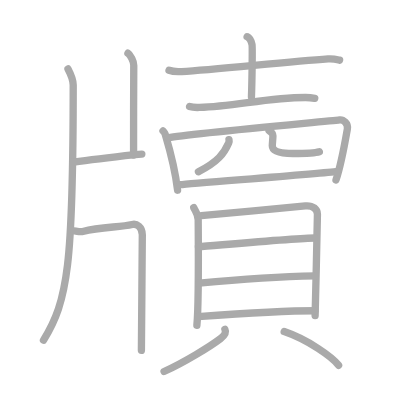
t = 0.00 s
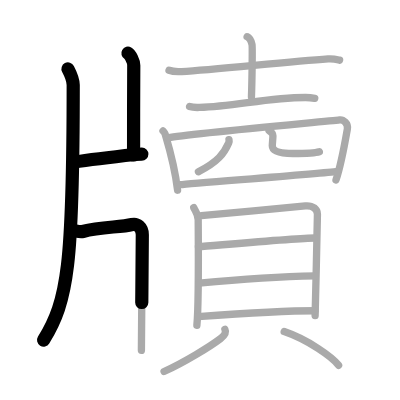
t = 3.75 s
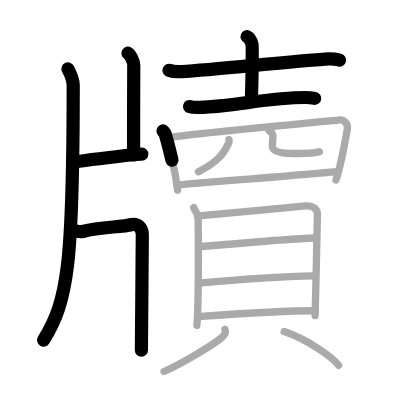
t = 7.50 s
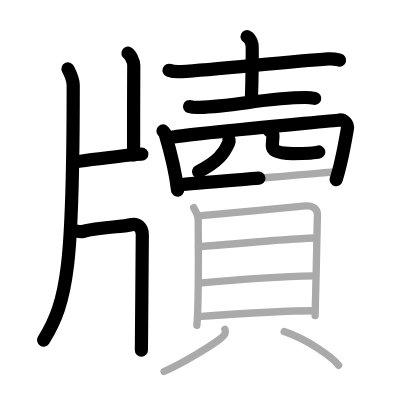
t = 11.50 s
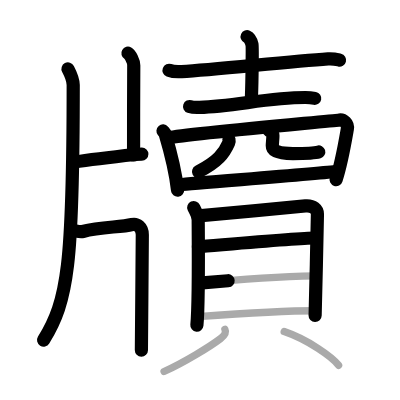
t = 15.25 s
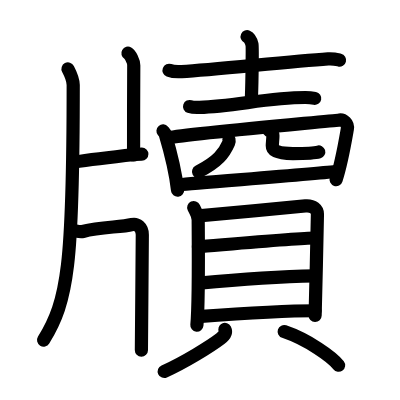
t = 19.00 s

The animated SVG that drew these frames (rendered in a browser with its animation timeline set to each time). Animation: 19 SMIL elements (animate=19); one cycle of 19.00 s.

<?xml version="1.0" standalone="no"?>
<!DOCTYPE svg PUBLIC "-//W3C//DTD SVG 1.1//EN"   "http://www.w3.org/Graphics/SVG/1.1/DTD/svg11.dtd">
<svg width="400px" height="400px"  version="1.1" xmlns="http://www.w3.org/2000/svg">
  <defs>
    <marker id="Triangle" viewBox="0 0 10 10" refX="0" refY="5" markerUnits="strokeWidth" markerWidth="3" style="stroke-opacity:0%;fill:#aaaaaa;" markerHeight="2" orient="auto">
      <path d="M 0 0 L 10 5 L 0 10 z" />
    </marker>
    
    <marker id="Arrow" viewBox="0 0 10 10" refX="5" refY="5" markerUnits="strokeWidth" markerWidth="1.8" style="stroke-opacity:0%;fill:#770000;" markerHeight="2" orient="auto">
      <path d="M 0 4 L 6 4 L 4 1 L 10 5 L 4 9 L 6 6 L 0 6 z" />
        <circle cx="5" cy="5" r="5" />
      </marker>
    
    <marker id="TriangleRed" viewBox="0 0 10 10" refX="0" refY="5" markerUnits="strokeWidth" markerWidth="3" style="stroke-opacity:0%;fill:#CC0000;" markerHeight="2" orient="auto">
      <path d="M 0 0 L 10 5 L 0 10 z" />
    </marker>
    
    <marker id="ArrowRed" viewBox="0 0 10 10" refX="5" refY="5" markerUnits="strokeWidth" markerWidth="1.8" style="stroke-opacity:0%;fill:#CC0000;" markerHeight="2" orient="auto">
      <path d="M 0 4 L 6 4 L 4 1 L 10 5 L 4 9 L 6 6 L 0 6 z" />
        <circle cx="5" cy="5" r="5" />
      </marker>
    
  </defs>
  
  <path style="fill:#ffffff; fill-opacity:100%; fill-rule:evenodd; stroke-width:0;" d="M 0 0 L 400px 0 L 400px 400px L 0 400px L 0 0" />

  <g transform="scale(3.6697247706422 3.6697247706422)">
<path style="fill:none; fill-opacity:0%; fill-rule:evenodd; stroke:#aaaaaa; stroke-opacity:100%; stroke-width: 1.5pt; stroke-linejoin:round; stroke-linecap:round;" d="M18.53 18.79c0.7 1.33 1.42 2.84 1.42 4.38c0 48.9-1.45 58.83-8.1 69.54"></path>
<path style="fill:none; fill-opacity:0%; fill-rule:evenodd; stroke:#aaaaaa; stroke-opacity:100%; stroke-width: 1.5pt; stroke-linejoin:round; stroke-linecap:round;" d="M34.86 14.5c0.66 0.38 1.61 2.22 1.59 3.3c-0.05 3.41-0.05 21.36-0.05 24.46"></path>
<path style="fill:none; fill-opacity:0%; fill-rule:evenodd; stroke:#aaaaaa; stroke-opacity:100%; stroke-width: 1.5pt; stroke-linejoin:round; stroke-linecap:round;" d="M20.03 44.2C24.5 43.52 31 42.75 36.8 42.11c0.78-0.09 1.12-0.12 1.85-0.12"></path>
<path style="fill:none; fill-opacity:0%; fill-rule:evenodd; stroke:#aaaaaa; stroke-opacity:100%; stroke-width: 1.5pt; stroke-linejoin:round; stroke-linecap:round;" d="M20.21 62.91c0.19-0.02 1.66 0.35 2.35 0.17c5.01-1.33 10.19-1.08 13.45-1.9c1.21-0.3 2.77 0.66 2.77 2.82c0 1.39-0.25 30.79-0.25 31.47"></path>
<path style="fill:none; fill-opacity:0%; fill-rule:evenodd; stroke:#aaaaaa; stroke-opacity:100%; stroke-width: 1.5pt; stroke-linejoin:round; stroke-linecap:round;" d="M46.06 19.15c0.9 0.35 2.54 0.41 3.43 0.35c9.31-0.59 28.99-2.7 39.92-3.46c1.49-0.1 2.39 0.17 3.13 0.35"></path>
<path style="fill:none; fill-opacity:0%; fill-rule:evenodd; stroke:#aaaaaa; stroke-opacity:100%; stroke-width: 1.5pt; stroke-linejoin:round; stroke-linecap:round;" d="M67.34 10c0.74 0.33 1.18 1.48 1.33 2.13c0.15 0.66 0 10.16-0.15 14.26"></path>
<path style="fill:none; fill-opacity:0%; fill-rule:evenodd; stroke:#aaaaaa; stroke-opacity:100%; stroke-width: 1.5pt; stroke-linejoin:round; stroke-linecap:round;" d="M51.66 29.03c0.71 0.24 2.02 0.27 2.73 0.24c9.43-0.29 18.92-2.73 28.88-2.7c1.19 0 1.9 0.12 2.5 0.24"></path>
<path style="fill:none; fill-opacity:0%; fill-rule:evenodd; stroke:#aaaaaa; stroke-opacity:100%; stroke-width: 1.5pt; stroke-linejoin:round; stroke-linecap:round;" d="M44.42 35.68c0.24 0.28 0.48 0.51 0.59 0.86c0.82 2.75 2.81 10.34 3.38 15.29"></path>
<path style="fill:none; fill-opacity:0%; fill-rule:evenodd; stroke:#aaaaaa; stroke-opacity:100%; stroke-width: 1.5pt; stroke-linejoin:round; stroke-linecap:round;" d="M45.9 37.55c5.24-1.08 43.84-4.51 46.63-4.87c1.02-0.13 2.4 0.93 2.12 2.48c-0.57 3.23-1.57 9.27-3.09 13.88"></path>
<path style="fill:none; fill-opacity:0%; fill-rule:evenodd; stroke:#aaaaaa; stroke-opacity:100%; stroke-width: 1.5pt; stroke-linejoin:round; stroke-linecap:round;" d="M62.4 38.06c0.05 0.22 0.05 0.57-0.09 0.9c-1.26 2.87-2.87 5.06-8.23 7.84"></path>
<path style="fill:none; fill-opacity:0%; fill-rule:evenodd; stroke:#aaaaaa; stroke-opacity:100%; stroke-width: 1.5pt; stroke-linejoin:round; stroke-linecap:round;" d="M73.32 35.58c0.56 0.37 1.05 0.81 1.05 1.38c0 0.77-0.17 2.21-0.17 2.76c0 1.5 1.93 2.12 5.62 2.12c3.33 0 5.79 0 7.2-0.48"></path>
<path style="fill:none; fill-opacity:0%; fill-rule:evenodd; stroke:#aaaaaa; stroke-opacity:100%; stroke-width: 1.5pt; stroke-linejoin:round; stroke-linecap:round;" d="M49.13 50.33c3.27-0.41 38.32-3.02 42.81-3.65"></path>
<path style="fill:none; fill-opacity:0%; fill-rule:evenodd; stroke:#aaaaaa; stroke-opacity:100%; stroke-width: 1.5pt; stroke-linejoin:round; stroke-linecap:round;" d="M52.79 56.57c0.5 1.09 1.22 1.9 1.22 3.35s0.23 22.63-0.36 28.72"></path>
<path style="fill:none; fill-opacity:0%; fill-rule:evenodd; stroke:#aaaaaa; stroke-opacity:100%; stroke-width: 1.5pt; stroke-linejoin:round; stroke-linecap:round;" d="M54.85 58.74c2.82-0.18 25.8-2.43 28.37-2.64c2.14-0.18 3.28 0.97 3.28 2.28c0 3.21-0.63 26.56-0.63 27.61"></path>
<path style="fill:none; fill-opacity:0%; fill-rule:evenodd; stroke:#aaaaaa; stroke-opacity:100%; stroke-width: 1.5pt; stroke-linejoin:round; stroke-linecap:round;" d="M54.07 67.23c5.27-0.4 27.21-2.37 31.73-2.37"></path>
<path style="fill:none; fill-opacity:0%; fill-rule:evenodd; stroke:#aaaaaa; stroke-opacity:100%; stroke-width: 1.5pt; stroke-linejoin:round; stroke-linecap:round;" d="M54.3 77.17c7.95-0.77 23.1-1.86 31.54-2.01"></path>
<path style="fill:none; fill-opacity:0%; fill-rule:evenodd; stroke:#aaaaaa; stroke-opacity:100%; stroke-width: 1.5pt; stroke-linejoin:round; stroke-linecap:round;" d="M53.94 86.3c7.95-0.58 24.65-1.62 31.9-1.62"></path>
<path style="fill:none; fill-opacity:0%; fill-rule:evenodd; stroke:#aaaaaa; stroke-opacity:100%; stroke-width: 1.5pt; stroke-linejoin:round; stroke-linecap:round;" d="M61.29 89.76c0.46 0.94-0.34 1.86-1.25 2.55c-2.72 2.07-9.88 6.49-15.33 8.93"></path>
<path style="fill:none; fill-opacity:0%; fill-rule:evenodd; stroke:#aaaaaa; stroke-opacity:100%; stroke-width: 1.5pt; stroke-linejoin:round; stroke-linecap:round;" d="M77.44 90.36c6.55 2.22 13.18 7.01 14.83 9.19"></path>

<path style="fill:none; fill-opacity:0%; fill-rule:evenodd; stroke:#000000; stroke-opacity:100%; stroke-width: 2.7pt; stroke-linejoin:round; stroke-linecap:round;" d="M18.53 18.79c0.7 1.33 1.42 2.84 1.42 4.38c0 48.9-1.45 58.83-8.1 69.54" pathLength="100" stroke-dashoffset="100" stroke-dasharray="100 105"><animate id="dashAnim1" attributeName="stroke-dashoffset" from="100" to="0" dur="1s" calcMode="linear" fill="freeze"/></path>
<path style="fill:none; fill-opacity:0%; fill-rule:evenodd; stroke:#000000; stroke-opacity:100%; stroke-width: 2.7pt; stroke-linejoin:round; stroke-linecap:round;" d="M34.86 14.5c0.66 0.38 1.61 2.22 1.59 3.3c-0.05 3.41-0.05 21.36-0.05 24.46" pathLength="100" stroke-dashoffset="100" stroke-dasharray="100 105"><animate id="dashAnim2" attributeName="stroke-dashoffset" from="100" to="0" dur="1s" calcMode="linear" begin="dashAnim1.end" fill="freeze"/></path>
<path style="fill:none; fill-opacity:0%; fill-rule:evenodd; stroke:#000000; stroke-opacity:100%; stroke-width: 2.7pt; stroke-linejoin:round; stroke-linecap:round;" d="M20.03 44.2C24.5 43.52 31 42.75 36.8 42.11c0.78-0.09 1.12-0.12 1.85-0.12" pathLength="100" stroke-dashoffset="100" stroke-dasharray="100 105"><animate id="dashAnim3" attributeName="stroke-dashoffset" from="100" to="0" dur="1s" calcMode="linear" begin="dashAnim2.end" fill="freeze"/></path>
<path style="fill:none; fill-opacity:0%; fill-rule:evenodd; stroke:#000000; stroke-opacity:100%; stroke-width: 2.7pt; stroke-linejoin:round; stroke-linecap:round;" d="M20.21 62.91c0.19-0.02 1.66 0.35 2.35 0.17c5.01-1.33 10.19-1.08 13.45-1.9c1.21-0.3 2.77 0.66 2.77 2.82c0 1.39-0.25 30.79-0.25 31.47" pathLength="100" stroke-dashoffset="100" stroke-dasharray="100 105"><animate id="dashAnim4" attributeName="stroke-dashoffset" from="100" to="0" dur="1s" calcMode="linear" begin="dashAnim3.end" fill="freeze"/></path>
<path style="fill:none; fill-opacity:0%; fill-rule:evenodd; stroke:#000000; stroke-opacity:100%; stroke-width: 2.7pt; stroke-linejoin:round; stroke-linecap:round;" d="M46.06 19.15c0.9 0.35 2.54 0.41 3.43 0.35c9.31-0.59 28.99-2.7 39.92-3.46c1.49-0.1 2.39 0.17 3.13 0.35" pathLength="100" stroke-dashoffset="100" stroke-dasharray="100 105"><animate id="dashAnim5" attributeName="stroke-dashoffset" from="100" to="0" dur="1s" calcMode="linear" begin="dashAnim4.end" fill="freeze"/></path>
<path style="fill:none; fill-opacity:0%; fill-rule:evenodd; stroke:#000000; stroke-opacity:100%; stroke-width: 2.7pt; stroke-linejoin:round; stroke-linecap:round;" d="M67.34 10c0.74 0.33 1.18 1.48 1.33 2.13c0.15 0.66 0 10.16-0.15 14.26" pathLength="100" stroke-dashoffset="100" stroke-dasharray="100 105"><animate id="dashAnim6" attributeName="stroke-dashoffset" from="100" to="0" dur="1s" calcMode="linear" begin="dashAnim5.end" fill="freeze"/></path>
<path style="fill:none; fill-opacity:0%; fill-rule:evenodd; stroke:#000000; stroke-opacity:100%; stroke-width: 2.7pt; stroke-linejoin:round; stroke-linecap:round;" d="M51.66 29.03c0.71 0.24 2.02 0.27 2.73 0.24c9.43-0.29 18.92-2.73 28.88-2.7c1.19 0 1.9 0.12 2.5 0.24" pathLength="100" stroke-dashoffset="100" stroke-dasharray="100 105"><animate id="dashAnim7" attributeName="stroke-dashoffset" from="100" to="0" dur="1s" calcMode="linear" begin="dashAnim6.end" fill="freeze"/></path>
<path style="fill:none; fill-opacity:0%; fill-rule:evenodd; stroke:#000000; stroke-opacity:100%; stroke-width: 2.7pt; stroke-linejoin:round; stroke-linecap:round;" d="M44.42 35.68c0.24 0.28 0.48 0.51 0.59 0.86c0.82 2.75 2.81 10.34 3.38 15.29" pathLength="100" stroke-dashoffset="100" stroke-dasharray="100 105"><animate id="dashAnim8" attributeName="stroke-dashoffset" from="100" to="0" dur="1s" calcMode="linear" begin="dashAnim7.end" fill="freeze"/></path>
<path style="fill:none; fill-opacity:0%; fill-rule:evenodd; stroke:#000000; stroke-opacity:100%; stroke-width: 2.7pt; stroke-linejoin:round; stroke-linecap:round;" d="M45.9 37.55c5.24-1.08 43.84-4.51 46.63-4.87c1.02-0.13 2.4 0.93 2.12 2.48c-0.57 3.23-1.57 9.27-3.09 13.88" pathLength="100" stroke-dashoffset="100" stroke-dasharray="100 105"><animate id="dashAnim9" attributeName="stroke-dashoffset" from="100" to="0" dur="1s" calcMode="linear" begin="dashAnim8.end" fill="freeze"/></path>
<path style="fill:none; fill-opacity:0%; fill-rule:evenodd; stroke:#000000; stroke-opacity:100%; stroke-width: 2.7pt; stroke-linejoin:round; stroke-linecap:round;" d="M62.4 38.06c0.05 0.22 0.05 0.57-0.09 0.9c-1.26 2.87-2.87 5.06-8.23 7.84" pathLength="100" stroke-dashoffset="100" stroke-dasharray="100 105"><animate id="dashAnim10" attributeName="stroke-dashoffset" from="100" to="0" dur="1s" calcMode="linear" begin="dashAnim9.end" fill="freeze"/></path>
<path style="fill:none; fill-opacity:0%; fill-rule:evenodd; stroke:#000000; stroke-opacity:100%; stroke-width: 2.7pt; stroke-linejoin:round; stroke-linecap:round;" d="M73.32 35.58c0.56 0.37 1.05 0.81 1.05 1.38c0 0.77-0.17 2.21-0.17 2.76c0 1.5 1.93 2.12 5.62 2.12c3.33 0 5.79 0 7.2-0.48" pathLength="100" stroke-dashoffset="100" stroke-dasharray="100 105"><animate id="dashAnim11" attributeName="stroke-dashoffset" from="100" to="0" dur="1s" calcMode="linear" begin="dashAnim10.end" fill="freeze"/></path>
<path style="fill:none; fill-opacity:0%; fill-rule:evenodd; stroke:#000000; stroke-opacity:100%; stroke-width: 2.7pt; stroke-linejoin:round; stroke-linecap:round;" d="M49.13 50.33c3.27-0.41 38.32-3.02 42.81-3.65" pathLength="100" stroke-dashoffset="100" stroke-dasharray="100 105"><animate id="dashAnim12" attributeName="stroke-dashoffset" from="100" to="0" dur="1s" calcMode="linear" begin="dashAnim11.end" fill="freeze"/></path>
<path style="fill:none; fill-opacity:0%; fill-rule:evenodd; stroke:#000000; stroke-opacity:100%; stroke-width: 2.7pt; stroke-linejoin:round; stroke-linecap:round;" d="M52.79 56.57c0.5 1.09 1.22 1.9 1.22 3.35s0.23 22.63-0.36 28.72" pathLength="100" stroke-dashoffset="100" stroke-dasharray="100 105"><animate id="dashAnim13" attributeName="stroke-dashoffset" from="100" to="0" dur="1s" calcMode="linear" begin="dashAnim12.end" fill="freeze"/></path>
<path style="fill:none; fill-opacity:0%; fill-rule:evenodd; stroke:#000000; stroke-opacity:100%; stroke-width: 2.7pt; stroke-linejoin:round; stroke-linecap:round;" d="M54.85 58.74c2.82-0.18 25.8-2.43 28.37-2.64c2.14-0.18 3.28 0.97 3.28 2.28c0 3.21-0.63 26.56-0.63 27.61" pathLength="100" stroke-dashoffset="100" stroke-dasharray="100 105"><animate id="dashAnim14" attributeName="stroke-dashoffset" from="100" to="0" dur="1s" calcMode="linear" begin="dashAnim13.end" fill="freeze"/></path>
<path style="fill:none; fill-opacity:0%; fill-rule:evenodd; stroke:#000000; stroke-opacity:100%; stroke-width: 2.7pt; stroke-linejoin:round; stroke-linecap:round;" d="M54.07 67.23c5.27-0.4 27.21-2.37 31.73-2.37" pathLength="100" stroke-dashoffset="100" stroke-dasharray="100 105"><animate id="dashAnim15" attributeName="stroke-dashoffset" from="100" to="0" dur="1s" calcMode="linear" begin="dashAnim14.end" fill="freeze"/></path>
<path style="fill:none; fill-opacity:0%; fill-rule:evenodd; stroke:#000000; stroke-opacity:100%; stroke-width: 2.7pt; stroke-linejoin:round; stroke-linecap:round;" d="M54.3 77.17c7.95-0.77 23.1-1.86 31.54-2.01" pathLength="100" stroke-dashoffset="100" stroke-dasharray="100 105"><animate id="dashAnim16" attributeName="stroke-dashoffset" from="100" to="0" dur="1s" calcMode="linear" begin="dashAnim15.end" fill="freeze"/></path>
<path style="fill:none; fill-opacity:0%; fill-rule:evenodd; stroke:#000000; stroke-opacity:100%; stroke-width: 2.7pt; stroke-linejoin:round; stroke-linecap:round;" d="M53.94 86.3c7.95-0.58 24.65-1.62 31.9-1.62" pathLength="100" stroke-dashoffset="100" stroke-dasharray="100 105"><animate id="dashAnim17" attributeName="stroke-dashoffset" from="100" to="0" dur="1s" calcMode="linear" begin="dashAnim16.end" fill="freeze"/></path>
<path style="fill:none; fill-opacity:0%; fill-rule:evenodd; stroke:#000000; stroke-opacity:100%; stroke-width: 2.7pt; stroke-linejoin:round; stroke-linecap:round;" d="M61.29 89.76c0.46 0.94-0.34 1.86-1.25 2.55c-2.72 2.07-9.88 6.49-15.33 8.93" pathLength="100" stroke-dashoffset="100" stroke-dasharray="100 105"><animate id="dashAnim18" attributeName="stroke-dashoffset" from="100" to="0" dur="1s" calcMode="linear" begin="dashAnim17.end" fill="freeze"/></path>
<path style="fill:none; fill-opacity:0%; fill-rule:evenodd; stroke:#000000; stroke-opacity:100%; stroke-width: 2.7pt; stroke-linejoin:round; stroke-linecap:round;" d="M77.44 90.36c6.55 2.22 13.18 7.01 14.83 9.19" pathLength="100" stroke-dashoffset="100" stroke-dasharray="100 105"><animate id="dashAnim19" attributeName="stroke-dashoffset" from="100" to="0" dur="1s" calcMode="linear" begin="dashAnim18.end" fill="freeze"/></path>

</g>

</svg>  
          
